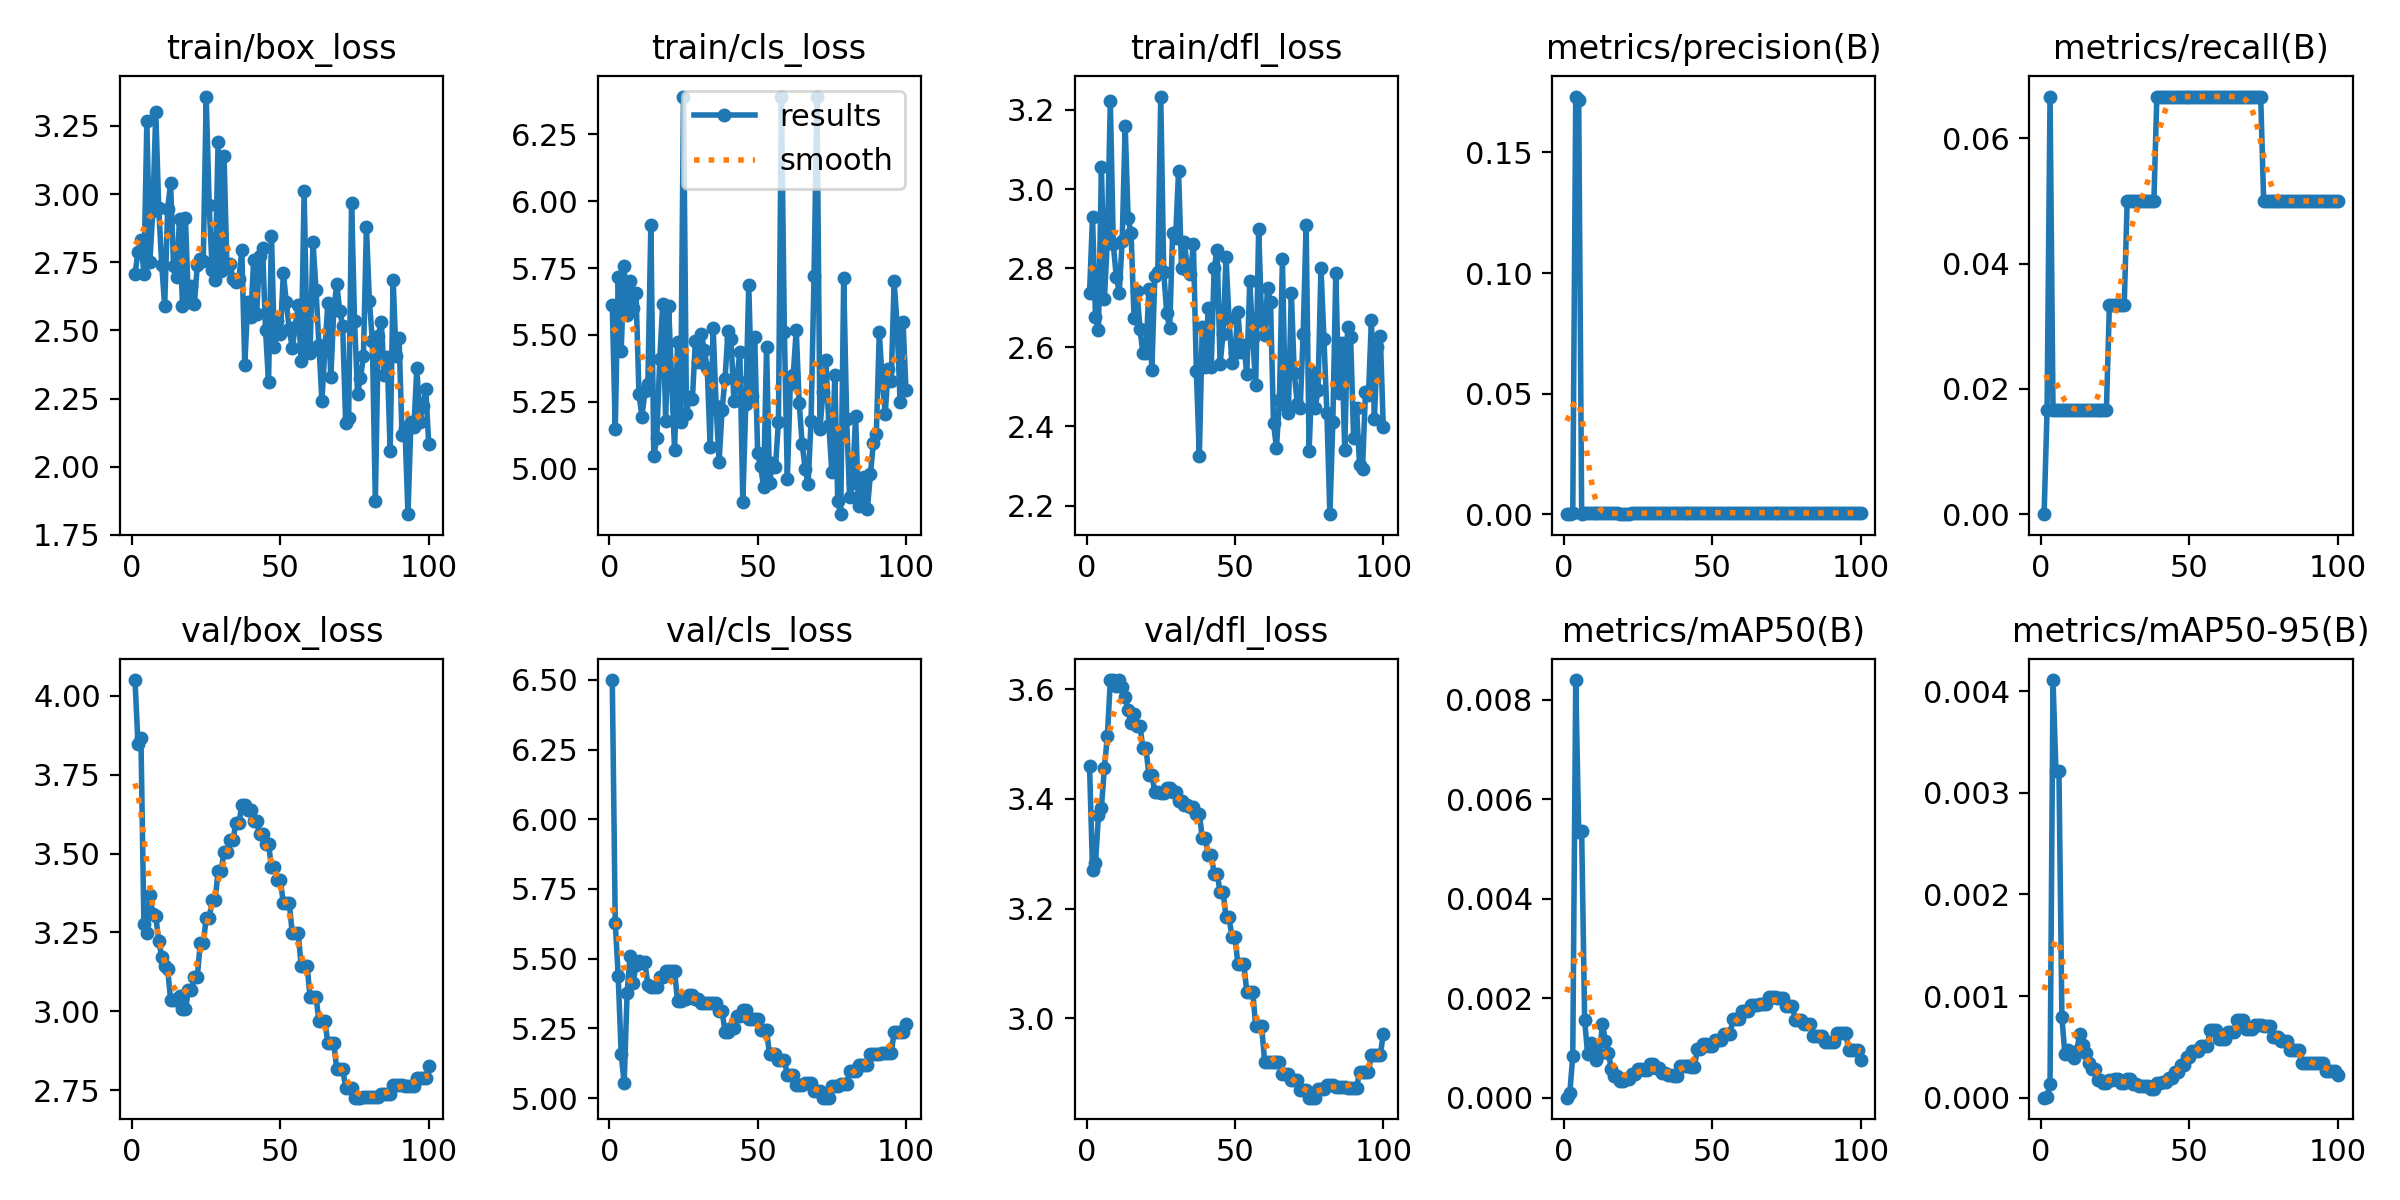

The table this chart was drawn from, first rows:
epoch, time, train/box_loss, train/cls_loss, train/dfl_loss, metrics/precision(B), metrics/recall(B), metrics/mAP50(B), metrics/mAP50-95(B), val/box_loss, val/cls_loss, val/dfl_loss, lr/pg0, lr/pg1, lr/pg2
1, 14.79, 2.707, 5.611, 2.738, 0, 0, 0, 0, 4.05, 6.5, 3.459, 0, 0, 0
2, 15.47, 2.786, 5.149, 2.93, 0.00014, 0.01667, 9e-05, 1e-05, 3.847, 5.63, 3.271, 1.17822e-06, 1.17822e-06, 1.17822e-06
3, 16.12, 2.833, 5.716, 2.677, 0.00057, 0.06667, 0.00084, 0.00013, 3.866, 5.436, 3.282, 2.33288e-06, 2.33288e-06, 2.33288e-06
4, 16.76, 2.705, 5.44, 2.643, 0.1732, 0.01667, 0.0084, 0.00411, 3.278, 5.158, 3.37, 3.46397e-06, 3.46397e-06, 3.46397e-06
5, 17.4, 3.269, 5.756, 3.056, 0.1718, 0.01667, 0.00535, 0.00321, 3.248, 5.053, 3.384, 4.5715e-06, 4.5715e-06, 4.5715e-06
6, 18.03, 2.752, 5.576, 2.721, 0.00017, 0.01667, 0.00536, 0.00321, 3.369, 5.378, 3.457, 5.65548e-06, 5.65548e-06, 5.65548e-06
7, 18.67, 2.938, 5.703, 2.871, 0.00029, 0.01667, 0.00157, 0.00079, 3.308, 5.509, 3.514, 6.71588e-06, 6.71588e-06, 6.71588e-06
8, 19.29, 3.301, 5.599, 3.221, 0.00033, 0.01667, 0.00087, 0.00043, 3.301, 5.413, 3.616, 7.75273e-06, 7.75273e-06, 7.75273e-06
9, 19.92, 2.948, 5.656, 2.861, 0.00035, 0.01667, 0.00109, 0.00047, 3.223, 5.477, 3.616, 8.76602e-06, 8.76602e-06, 8.76602e-06
10, 20.55, 2.741, 5.278, 2.778, 0.00036, 0.01667, 0.00092, 0.00042, 3.173, 5.491, 3.606, 9.75574e-06, 9.75574e-06, 9.75574e-06
11, 21.18, 2.59, 5.195, 2.738, 0.00037, 0.01667, 0.00076, 0.00039, 3.142, 5.484, 3.616, 1.07219e-05, 1.07219e-05, 1.07219e-05
12, 21.8, 2.944, 5.289, 2.869, 0.00033, 0.01667, 0.00087, 0.00046, 3.134, 5.486, 3.603, 1.16645e-05, 1.16645e-05, 1.16645e-05
13, 22.42, 3.041, 5.318, 3.16, 0.00034, 0.01667, 0.00148, 0.00063, 3.037, 5.404, 3.585, 1.25835e-05, 1.25835e-05, 1.25835e-05
14, 23.07, 2.735, 5.911, 2.926, 0.00033, 0.01667, 0.00114, 0.00052, 3.036, 5.398, 3.561, 1.3479e-05, 1.3479e-05, 1.3479e-05
15, 23.7, 2.695, 5.048, 2.888, 0.00033, 0.01667, 0.0009, 0.00044, 3.039, 5.397, 3.538, 1.43509e-05, 1.43509e-05, 1.43509e-05
16, 24.32, 2.908, 5.115, 2.673, 0.0003, 0.01667, 0.00058, 0.00034, 3.047, 5.398, 3.554, 1.51993e-05, 1.51993e-05, 1.51993e-05
17, 24.95, 2.591, 5.408, 2.741, 0.00028, 0.01667, 0.00044, 0.00028, 3.006, 5.435, 3.533, 1.60241e-05, 1.60241e-05, 1.60241e-05
18, 25.55, 2.912, 5.614, 2.645, 0.00028, 0.01667, 0.00044, 0.00028, 3.006, 5.435, 3.533, 1.68253e-05, 1.68253e-05, 1.68253e-05
19, 26.18, 2.603, 5.18, 2.585, 0.00023, 0.01667, 0.00034, 0.00017, 3.067, 5.455, 3.492, 1.7603e-05, 1.7603e-05, 1.7603e-05
20, 26.78, 2.663, 5.606, 2.586, 0.00023, 0.01667, 0.00034, 0.00017, 3.067, 5.455, 3.492, 1.83571e-05, 1.83571e-05, 1.83571e-05
21, 27.42, 2.596, 5.329, 2.748, 0.00022, 0.01667, 0.00037, 0.00014, 3.109, 5.455, 3.444, 1.90876e-05, 1.90876e-05, 1.90876e-05
22, 28.02, 2.739, 5.068, 2.542, 0.00022, 0.01667, 0.00037, 0.00014, 3.109, 5.455, 3.444, 1.97946e-05, 1.97946e-05, 1.97946e-05
23, 28.65, 2.761, 5.474, 2.781, 0.0004, 0.03333, 0.00048, 0.00017, 3.217, 5.347, 3.413, 2.0478e-05, 2.0478e-05, 2.0478e-05
24, 29.25, 2.754, 5.175, 2.79, 0.0004, 0.03333, 0.00048, 0.00017, 3.217, 5.347, 3.413, 2.11379e-05, 2.11379e-05, 2.11379e-05
25, 29.88, 3.358, 6.392, 3.234, 0.00037, 0.03333, 0.00057, 0.00018, 3.295, 5.357, 3.411, 2.17741e-05, 2.17741e-05, 2.17741e-05
26, 30.49, 2.959, 5.204, 2.79, 0.00037, 0.03333, 0.00057, 0.00018, 3.295, 5.357, 3.411, 2.23869e-05, 2.23869e-05, 2.23869e-05
27, 31.12, 2.723, 5.268, 2.687, 0.00035, 0.03333, 0.00056, 0.00014, 3.352, 5.369, 3.419, 2.2976e-05, 2.2976e-05, 2.2976e-05
28, 31.73, 2.686, 5.258, 2.648, 0.00035, 0.03333, 0.00056, 0.00014, 3.352, 5.369, 3.419, 2.35417e-05, 2.35417e-05, 2.35417e-05
29, 32.36, 3.191, 5.479, 2.889, 0.00051, 0.05, 0.00067, 0.00018, 3.444, 5.356, 3.413, 2.40837e-05, 2.40837e-05, 2.40837e-05
30, 32.96, 2.717, 5.398, 2.876, 0.00051, 0.05, 0.00067, 0.00018, 3.444, 5.356, 3.413, 2.46022e-05, 2.46022e-05, 2.46022e-05
31, 33.58, 3.14, 5.505, 3.046, 0.00049, 0.05, 0.0006, 0.00013, 3.504, 5.342, 3.397, 2.50971e-05, 2.50971e-05, 2.50971e-05
32, 34.19, 2.728, 5.442, 2.8, 0.00049, 0.05, 0.0006, 0.00013, 3.504, 5.342, 3.397, 2.55685e-05, 2.55685e-05, 2.55685e-05
33, 34.81, 2.745, 5.377, 2.865, 0.00049, 0.05, 0.0005, 0.00011, 3.542, 5.341, 3.389, 2.60163e-05, 2.60163e-05, 2.60163e-05
34, 35.41, 2.689, 5.079, 2.795, 0.00049, 0.05, 0.0005, 0.00011, 3.542, 5.341, 3.389, 2.64405e-05, 2.64405e-05, 2.64405e-05
35, 36.04, 2.676, 5.524, 2.786, 0.00049, 0.05, 0.00046, 0.00011, 3.596, 5.34, 3.385, 2.68412e-05, 2.68412e-05, 2.68412e-05
36, 36.64, 2.688, 5.235, 2.861, 0.00049, 0.05, 0.00046, 0.00011, 3.596, 5.34, 3.385, 2.72183e-05, 2.72183e-05, 2.72183e-05
37, 37.27, 2.794, 5.025, 2.54, 0.00048, 0.05, 0.00043, 9e-05, 3.654, 5.312, 3.373, 2.75718e-05, 2.75718e-05, 2.75718e-05
38, 37.88, 2.374, 5.218, 2.325, 0.00048, 0.05, 0.00043, 9e-05, 3.654, 5.312, 3.373, 2.79018e-05, 2.79018e-05, 2.79018e-05
39, 38.53, 2.602, 5.336, 2.652, 0.00064, 0.06667, 0.00064, 0.00014, 3.638, 5.238, 3.328, 2.82082e-05, 2.82082e-05, 2.82082e-05
40, 39.14, 2.549, 5.513, 2.549, 0.00064, 0.06667, 0.00064, 0.00014, 3.638, 5.238, 3.328, 2.84911e-05, 2.84911e-05, 2.84911e-05
41, 39.78, 2.757, 5.486, 2.699, 0.00063, 0.06667, 0.00063, 0.00015, 3.602, 5.25, 3.299, 2.87504e-05, 2.87504e-05, 2.87504e-05
42, 40.39, 2.56, 5.253, 2.549, 0.00063, 0.06667, 0.00063, 0.00015, 3.602, 5.25, 3.299, 2.89861e-05, 2.89861e-05, 2.89861e-05
43, 41.03, 2.774, 5.335, 2.8, 0.00063, 0.06667, 0.00062, 0.00019, 3.561, 5.295, 3.263, 2.91983e-05, 2.91983e-05, 2.91983e-05
44, 41.63, 2.801, 5.437, 2.847, 0.00063, 0.06667, 0.00062, 0.00019, 3.561, 5.295, 3.263, 2.93869e-05, 2.93869e-05, 2.93869e-05
45, 42.27, 2.501, 4.875, 2.558, 0.00063, 0.06667, 0.00097, 0.00025, 3.532, 5.317, 3.231, 2.9552e-05, 2.9552e-05, 2.9552e-05
46, 42.88, 2.312, 5.242, 2.633, 0.00063, 0.06667, 0.00097, 0.00025, 3.532, 5.317, 3.231, 2.96935e-05, 2.96935e-05, 2.96935e-05
47, 43.52, 2.845, 5.688, 2.827, 0.00063, 0.06667, 0.00107, 0.00032, 3.457, 5.283, 3.184, 2.98114e-05, 2.98114e-05, 2.98114e-05
48, 44.12, 2.438, 5.271, 2.672, 0.00063, 0.06667, 0.00107, 0.00032, 3.457, 5.283, 3.184, 2.99058e-05, 2.99058e-05, 2.99058e-05
49, 44.75, 2.534, 5.493, 2.56, 0.00062, 0.06667, 0.00103, 0.0004, 3.415, 5.285, 3.149, 2.99766e-05, 2.99766e-05, 2.99766e-05
50, 45.35, 2.487, 5.057, 2.586, 0.00062, 0.06667, 0.00103, 0.0004, 3.415, 5.285, 3.149, 3.00238e-05, 3.00238e-05, 3.00238e-05
51, 45.98, 2.709, 5.009, 2.69, 0.00062, 0.06667, 0.00116, 0.00046, 3.342, 5.244, 3.099, 3.00475e-05, 3.00475e-05, 3.00475e-05
52, 47.24, 2.604, 4.931, 2.589, 0.00062, 0.06667, 0.00116, 0.00046, 3.342, 5.244, 3.099, 3.00476e-05, 3.00476e-05, 3.00476e-05
53, 47.85, 2.504, 5.454, 2.605, 0.00062, 0.06667, 0.00116, 0.00046, 3.342, 5.244, 3.099, 3.00242e-05, 3.00242e-05, 3.00242e-05
54, 48.47, 2.436, 4.946, 2.532, 0.00062, 0.06667, 0.00129, 0.00051, 3.248, 5.157, 3.048, 2.99772e-05, 2.99772e-05, 2.99772e-05
55, 49.06, 2.513, 5.022, 2.767, 0.00062, 0.06667, 0.00129, 0.00051, 3.248, 5.157, 3.048, 2.99066e-05, 2.99066e-05, 2.99066e-05
56, 49.65, 2.591, 5.005, 2.623, 0.00062, 0.06667, 0.00129, 0.00051, 3.248, 5.157, 3.048, 2.98125e-05, 2.98125e-05, 2.98125e-05
57, 50.28, 2.387, 5.174, 2.504, 0.00062, 0.06667, 0.00158, 0.00067, 3.145, 5.136, 2.986, 2.96948e-05, 2.96948e-05, 2.96948e-05
58, 50.86, 3.011, 6.391, 2.9, 0.00062, 0.06667, 0.00158, 0.00067, 3.145, 5.136, 2.986, 2.95535e-05, 2.95535e-05, 2.95535e-05
59, 51.45, 2.445, 5.513, 2.666, 0.00062, 0.06667, 0.00158, 0.00067, 3.145, 5.136, 2.986, 2.93887e-05, 2.93887e-05, 2.93887e-05
60, 52.06, 2.419, 4.96, 2.631, 0.00062, 0.06667, 0.00175, 0.00058, 3.046, 5.083, 2.921, 2.92003e-05, 2.92003e-05, 2.92003e-05
... 40 more rows
